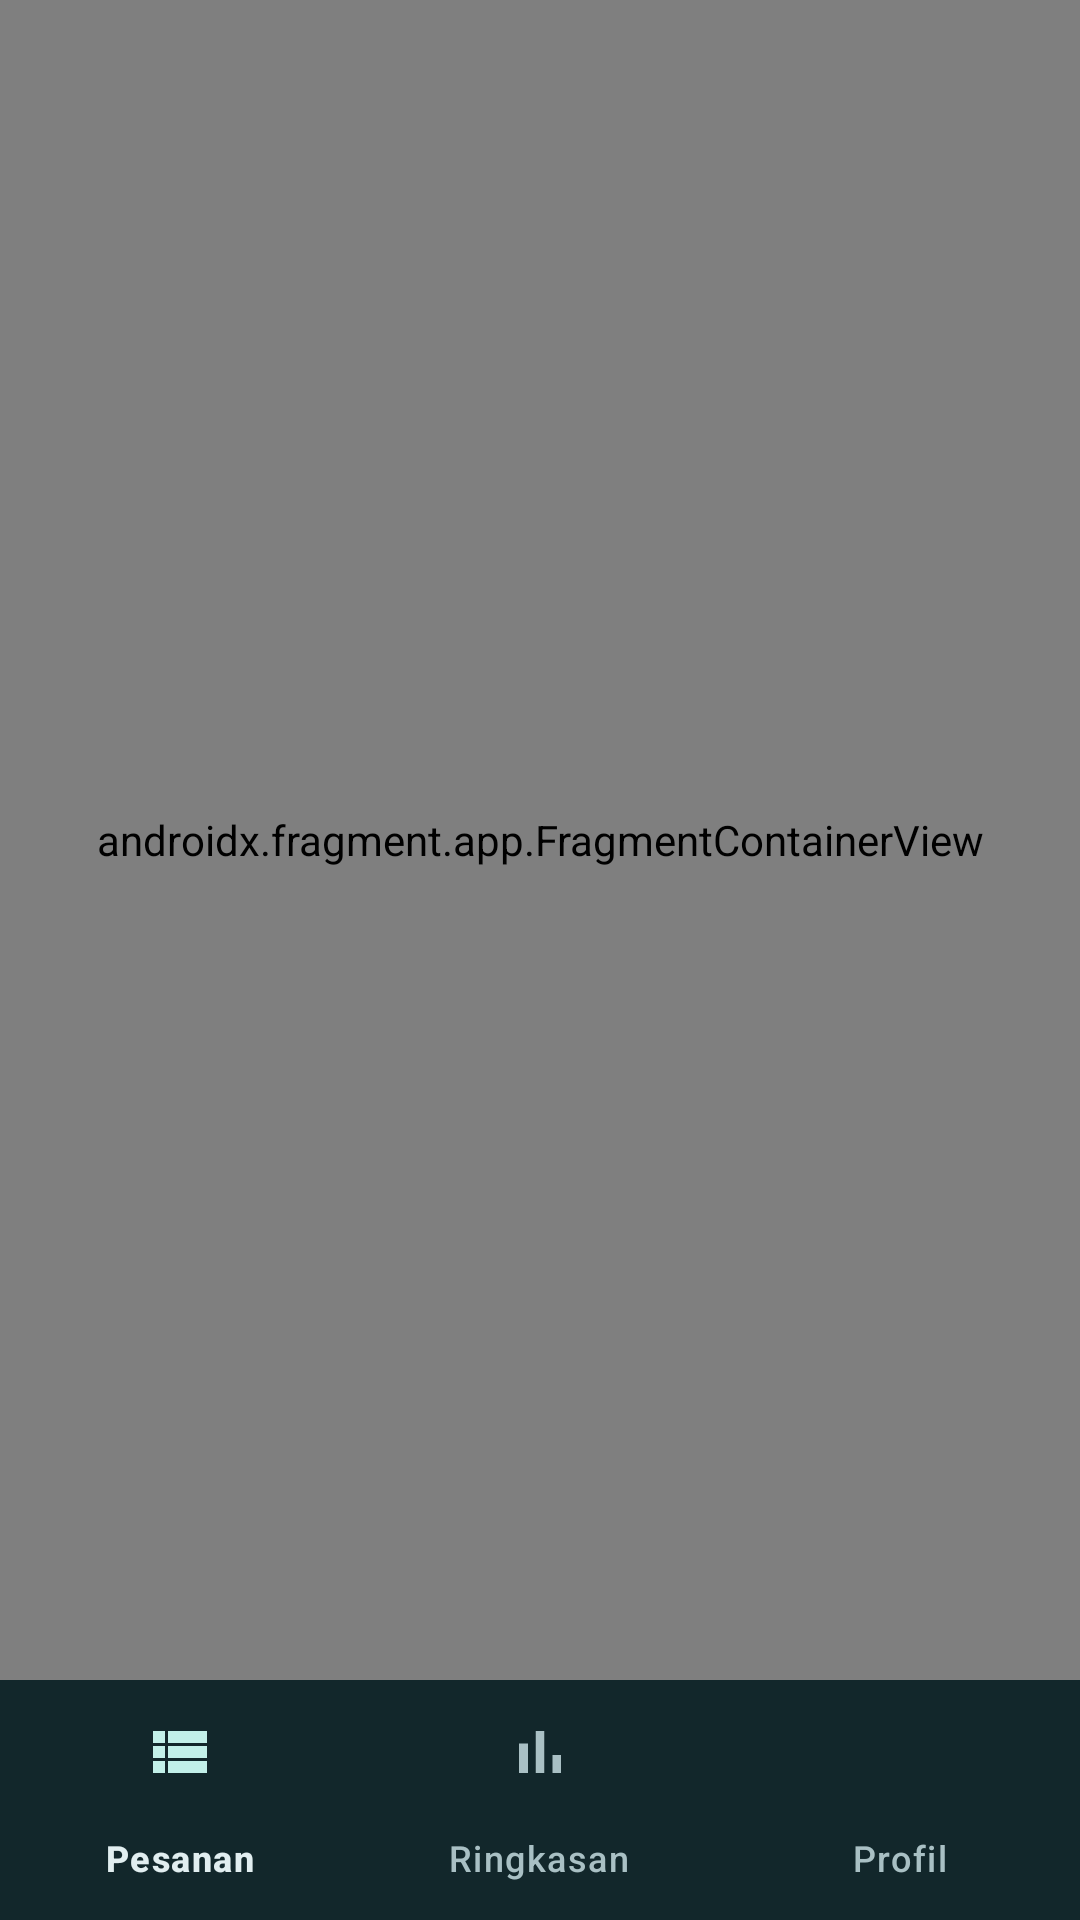

Reconstruct the res/layout file that produces this screen, plus the resources it refers to.
<!-- AndroidManifest.xml: application theme Theme.LaundryKu -->
<!-- res/layout/activity_main.xml -->
<?xml version="1.0" encoding="utf-8"?>
<LinearLayout xmlns:android="http://schemas.android.com/apk/res/android"
    xmlns:app="http://schemas.android.com/apk/res-auto"
    android:layout_width="match_parent"
    android:layout_height="match_parent"
    android:orientation="vertical">

    <androidx.fragment.app.FragmentContainerView
        android:id="@+id/navHost"
        android:name="androidx.navigation.fragment.NavHostFragment"
        android:layout_width="match_parent"
        android:layout_height="0dp"
        android:layout_weight="1"
        app:defaultNavHost="true"
        app:navGraph="@navigation/nav_graph" />

    <com.google.android.material.bottomnavigation.BottomNavigationView
        android:id="@+id/bottomNav"
        android:layout_width="match_parent"
        android:layout_height="wrap_content"
        android:background="@color/laundry_surface"
        app:menu="@menu/menu_bottom_nav" />

</LinearLayout>
<!-- resources referenced by this layout -->
<resources>
  <color name="laundry_surface">#FF0F1A1D</color>
  <style name="Theme.LaundryKu" parent="Base.Theme.LaundryKu" />
  <style name="Base.Theme.LaundryKu" parent="Theme.Material3.Dark.NoActionBar">
          <item name="colorPrimary">@color/laundry_primary</item>
          <item name="colorOnPrimary">@color/laundry_on_primary</item>
          <item name="colorPrimaryContainer">@color/laundry_primary_container</item>
          <item name="colorOnPrimaryContainer">@color/laundry_on_primary_container</item>
  
          <item name="colorSecondary">@color/laundry_secondary</item>
          <item name="colorOnSecondary">@color/laundry_on_secondary</item>
          <item name="colorSecondaryContainer">@color/laundry_secondary_container</item>
          <item name="colorOnSecondaryContainer">@color/laundry_on_secondary_container</item>
  
          <item name="android:colorBackground">@color/laundry_background</item>
          <item name="colorOnBackground">@color/laundry_on_surface</item>
          <item name="colorSurface">@color/laundry_surface</item>
          <item name="colorOnSurface">@color/laundry_on_surface</item>
          <item name="colorSurfaceVariant">@color/laundry_surface_variant</item>
          <item name="colorOnSurfaceVariant">@color/laundry_on_surface_variant</item>
          <item name="colorOutline">@color/laundry_outline</item>
      </style>
  <color name="laundry_primary">#FF3CC0CC</color>
  <color name="laundry_on_primary">#FF00262B</color>
  <color name="laundry_primary_container">#FF0F4C57</color>
  <color name="laundry_on_primary_container">#FFBFF1F6</color>
  <color name="laundry_secondary">#FF5CC6B8</color>
  <color name="laundry_on_secondary">#FF00201C</color>
  <color name="laundry_secondary_container">#FF14463F</color>
  <color name="laundry_on_secondary_container">#FFC2F0E9</color>
  <color name="laundry_background">#FF0A1214</color>
  <color name="laundry_on_surface">#FFE1EEF0</color>
  <color name="laundry_surface_variant">#FF1A2B2F</color>
  <color name="laundry_on_surface_variant">#FFA9C0C4</color>
  <color name="laundry_outline">#FF3E5A60</color>
</resources>
